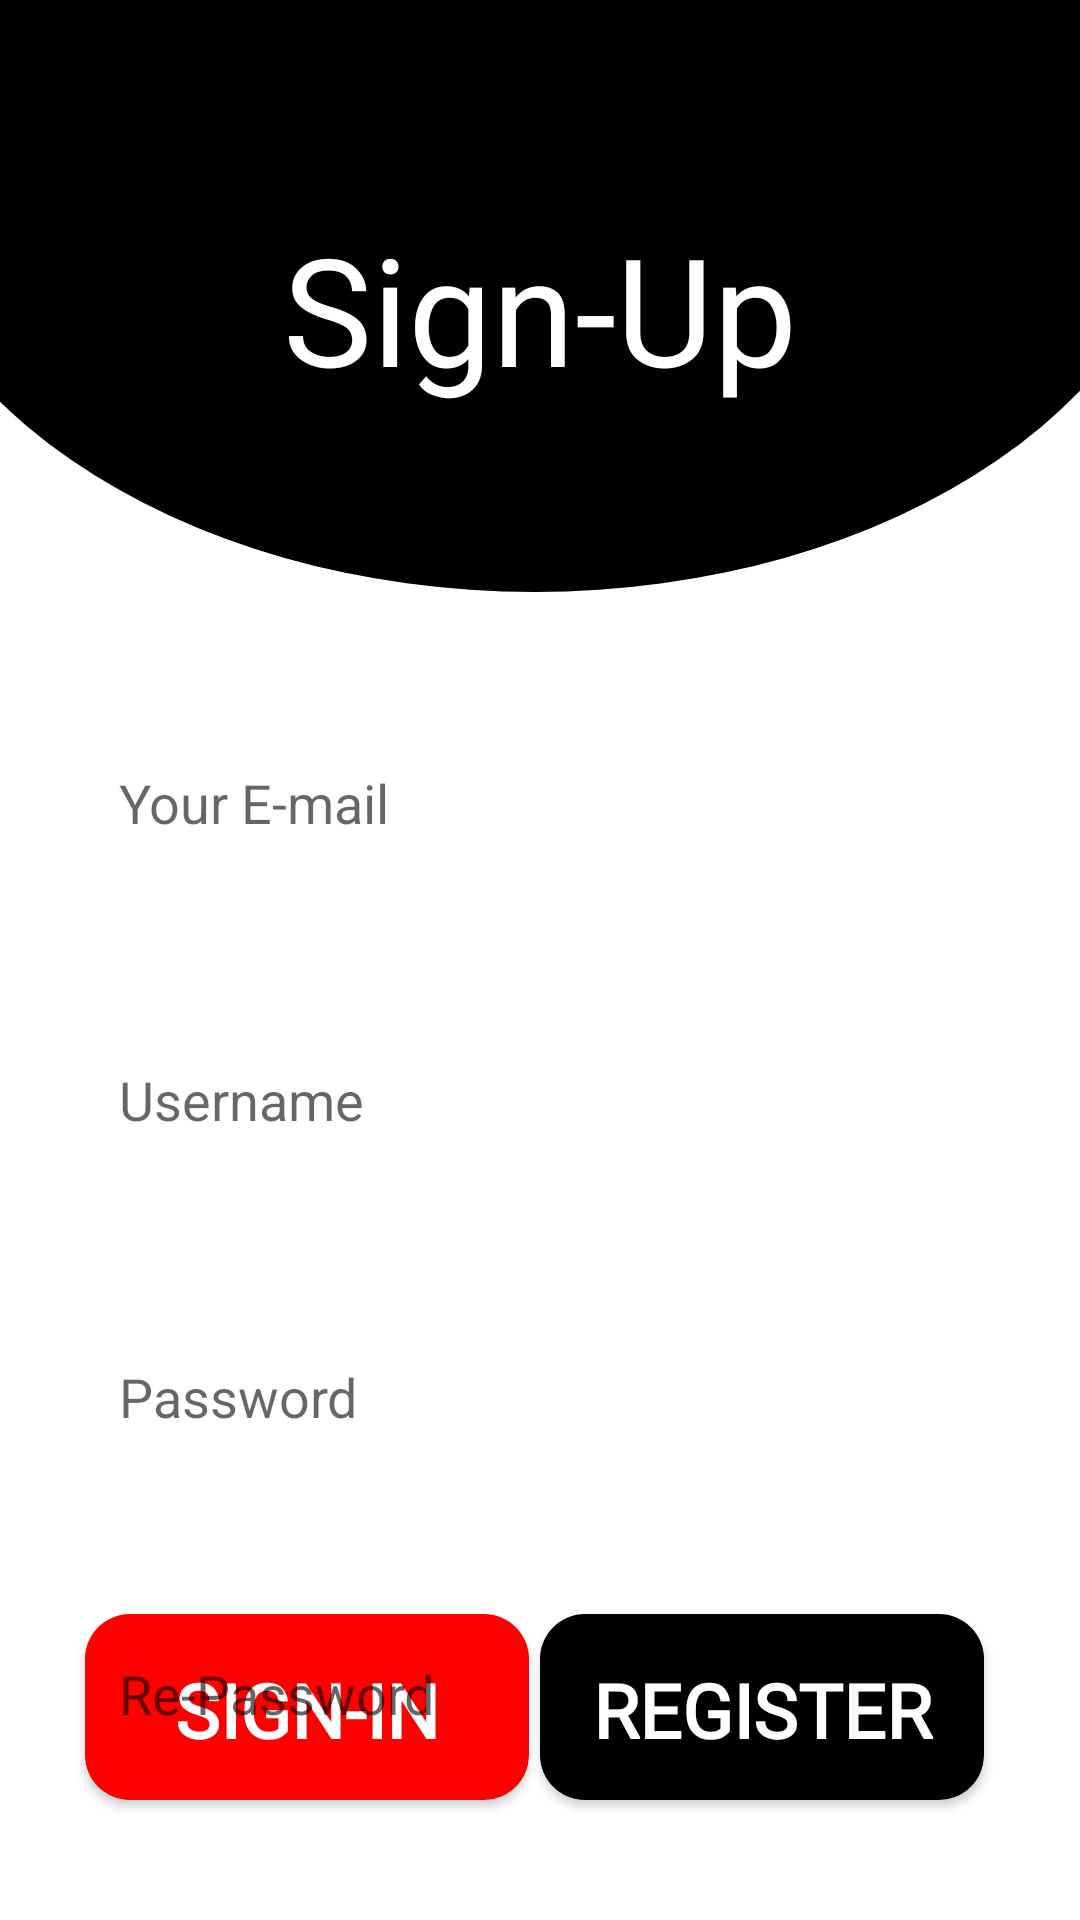

Android layout source for this screen:
<!-- AndroidManifest.xml: application theme Theme.LoginApp -->
<!-- res/layout/activity_siignup.xml -->
<?xml version="1.0" encoding="utf-8"?>
<androidx.constraintlayout.widget.ConstraintLayout xmlns:android="http://schemas.android.com/apk/res/android"
    xmlns:app="http://schemas.android.com/apk/res-auto"
    xmlns:tools="http://schemas.android.com/tools"
    android:layout_width="match_parent"
    android:layout_height="match_parent"
    tools:context=".SiignupActivity">

    <EditText
        android:id="@+id/username"
        android:layout_width="320dp"
        android:layout_height="71dp"
        android:layout_marginTop="28dp"
        android:background="@drawable/search_round"
        android:elevation="20dp"
        android:ems="10"
        android:hint="@string/username"
        android:inputType="text"
        android:padding="20dp"
        app:layout_constraintEnd_toEndOf="@+id/email"
        app:layout_constraintStart_toStartOf="@+id/email"
        app:layout_constraintTop_toBottomOf="@+id/email" />

    <EditText
        android:id="@+id/email"
        android:layout_width="320dp"
        android:layout_height="71dp"
        android:layout_marginTop="232dp"
        android:background="@drawable/search_round"
        android:elevation="20dp"
        android:ems="10"
        android:hint="@string/your_e_mail"
        android:inputType="textEmailAddress"
        android:padding="20dp"
        app:layout_constraintEnd_toEndOf="parent"
        app:layout_constraintHorizontal_bias="0.494"
        app:layout_constraintStart_toStartOf="parent"
        app:layout_constraintTop_toTopOf="parent" />

    <EditText
        android:id="@+id/password"
        android:layout_width="320dp"
        android:layout_height="71dp"
        android:layout_marginTop="28dp"
        android:background="@drawable/search_round"
        android:elevation="20dp"
        android:ems="10"
        android:hint="@string/password"
        android:inputType="numberPassword"
        android:padding="20dp"
        app:layout_constraintEnd_toEndOf="@+id/username"
        app:layout_constraintStart_toStartOf="@+id/username"
        app:layout_constraintTop_toBottomOf="@+id/username" />

    <EditText
        android:id="@+id/re_password"
        android:layout_width="320dp"
        android:layout_height="71dp"
        android:layout_marginTop="28dp"
        android:background="@drawable/search_round"
        android:elevation="20dp"
        android:ems="10"
        android:hint="@string/re_password"
        android:inputType="numberPassword"
        android:padding="20dp"
        app:layout_constraintEnd_toEndOf="@+id/password"
        app:layout_constraintStart_toStartOf="@+id/password"
        app:layout_constraintTop_toBottomOf="@+id/password"
        tools:ignore="TextFields" />

    <ImageView
        android:id="@+id/imageView5"
        android:layout_width="437dp"
        android:layout_height="301dp"
        android:layout_marginBottom="35dp"
        app:layout_constraintBottom_toTopOf="@+id/email"
        app:layout_constraintEnd_toEndOf="parent"
        app:layout_constraintHorizontal_bias="0.529"
        app:layout_constraintStart_toStartOf="parent"
        app:srcCompat="@drawable/welcomedesignblackcircle" />

    <TextView
        android:id="@+id/textView"
        android:layout_width="199dp"
        android:layout_height="96dp"
        android:fontFamily="@font/akaya_telivigala"
        android:gravity="center"
        android:padding="10dp"
        android:text="@string/sign_up"
        android:textColor="@color/white"
        android:textSize="50sp"
        app:layout_constraintBottom_toBottomOf="@+id/imageView5"
        app:layout_constraintEnd_toEndOf="parent"
        app:layout_constraintStart_toStartOf="parent"
        app:layout_constraintTop_toTopOf="parent"
        app:layout_constraintVertical_bias="0.541" />

    <Button
        android:id="@+id/register"
        android:layout_width="148dp"
        android:layout_height="62dp"
        android:layout_marginEnd="32dp"
        android:layout_marginBottom="40dp"
        android:background="@drawable/ripple_effect_black"
        android:fontFamily="@font/akaya_telivigala"
        android:gravity="center"
        android:padding="15dp"
        android:text="@string/register"
        android:textColor="@color/white"
        android:textSize="25sp"
        android:textStyle="bold"
        app:layout_constraintBottom_toBottomOf="parent"
        app:layout_constraintEnd_toEndOf="parent"
        app:layout_constraintTop_toBottomOf="@+id/re_password"
        app:layout_constraintVertical_bias="1.0" />

    <Button
        android:id="@+id/signin"
        android:layout_width="148dp"
        android:layout_height="62dp"
        android:layout_marginStart="28dp"
        android:layout_marginBottom="40dp"
        android:background="@drawable/ripple_effect_red"
        android:fontFamily="@font/akaya_telivigala"
         android:gravity="center"
        android:padding="15dp"
        android:text="@string/sign_in"
        android:textColor="@color/white"
        android:textSize="25sp"
        android:textStyle="bold"
        app:layout_constraintBottom_toBottomOf="parent"
        app:layout_constraintEnd_toStartOf="@+id/register"
        app:layout_constraintHorizontal_bias="0.042"
        app:layout_constraintStart_toStartOf="parent"
        app:layout_constraintTop_toBottomOf="@+id/re_password"
    app:layout_constraintVertical_bias="1.0" />


</androidx.constraintlayout.widget.ConstraintLayout>
<!-- resources referenced by this layout -->
<resources>
  <color name="white">#FFFFFF</color>
  <!-- drawable ripple_effect_black (drawable) -->
  <ripple xmlns:android="http://schemas.android.com/apk/res/android"
      android:color="?android:attr/colorControlHighlight">
      <item android:id="@android:id/background">
          <shape android:shape="rectangle">
              <solid android:color="@color/black" /> 
              <corners android:radius="15dp" /> 
          </shape>
      </item>
      <item android:id="@android:id/mask">
          <shape android:shape="rectangle">
              <solid android:color="@color/lightwhite" /> 
              <corners android:radius="15dp" /> 
          </shape>
      </item>
  </ripple>
  <!-- drawable ripple_effect_red (drawable) -->
  <ripple xmlns:android="http://schemas.android.com/apk/res/android"
      android:color="?android:attr/colorControlHighlight">
      <item android:id="@android:id/background">
          <shape android:shape="rectangle">
              <solid android:color="@color/red" /> 
              <corners android:radius="15dp" /> 
          </shape>
      </item>
      <item android:id="@android:id/mask">
          <shape android:shape="rectangle">
              <solid android:color="@color/lightwhite" /> 
              <corners android:radius="15dp" /> 
          </shape>
      </item>
  </ripple>
  <!-- drawable welcomedesignblackcircle (drawable) -->
  <?xml version="1.0" encoding="utf-8"?>
  <shape xmlns:android="http://schemas.android.com/apk/res/android"
      android:shape="oval">
  <solid android:color="@color/black"/>
  
  </shape>
  <string name="password">Password</string>
  <string name="re_password">Re-Password</string>
  <string name="register">Register</string>
  <string name="sign_in">Sign-In</string>
  <string name="sign_up">Sign-Up</string>
  <string name="username">Username</string>
  <string name="your_e_mail">Your E-mail</string>
  <style name="Theme.LoginApp" parent="Theme.AppCompat.Light.NoActionBar">
          
          <item name="colorPrimary">@color/red</item>
          <item name="colorPrimaryVariant">@color/darkred</item>
          <item name="colorOnPrimary">@color/white</item>
          
          <item name="colorSecondary">@color/black</item>
          <item name="colorOnSecondary">@color/lightwhite</item>
          
          <item name="android:colorBackground">@color/white</item>
          <item name="android:textColor">@color/black</item>
          <item name="android:windowBackground">@color/white</item>
      </style>
  <color name="black">#FF000000</color>
  <color name="lightwhite">#D8D5D5</color>
  <color name="red">#FD0000</color>
  <color name="darkred">#C80000</color>
</resources>
